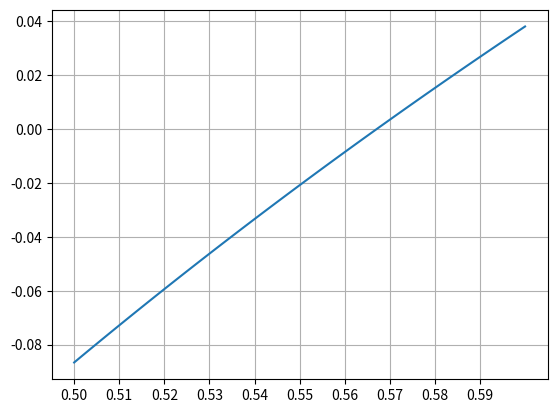

Source code (Python):
# -*- coding: utf-8 -*-
"""
Created on Sat Oct 12 10:43:41 2023

[redacted]
Derste şu uygulamalar için yazılmıştır:
1 - Sayısal bir yöntemde sürekli hata oluşacağını grafiksel gözlemlemek için f(x) ve plot(n0,n1) metotlarını kullanarak farklı aralık değerlerinde denemeler yapmak 
2-  Maclaurin serisinin n elemanlı seri açılımı ile e^x fonksiyonunun belirli bir x değerindeki sonucu için ex metodunu kullanarak gerçek hata ve yaklaşık hataları gözlemlemek ve analiz etmek
"""
#%matplotlib qt
import numpy as np
import math
import matplotlib.pyplot as plt


def f(x): #e^-1+ln(x) fonksiyonu
    return np.power(math.e,-1*x)+np.log(x)

def plot(n0,n1):# verilen aralıkta f(x) fonksiyonunu 100 değer ile çalıştırıp o aralıkta grafik çiziyor.
    x=np.linspace(n0,n1,101)
    s= f(x)
    plt.plot(x,s)
    plt.grid()
    plt.xticks(np.arange(n0,n1,(n1-n0)/10))
    plt.show()

def bul():#0-10 aralığında fonksiyonun nerede işret değiştirdiğini arıyor.
    x=np.linspace(0,10,101)
    y= f(x)
    limits=np.array([[0,10]])
    
    for i in range(5):
        m=y[1:-1]*y[0:-2]
        ind=np.argwhere(m<0)[0][0]
        n0=x[ind]
        n1=x[ind+1]
        limits=np.concatenate((limits,[[n0,n1]]))
        x=np.linspace(n0,n1,101)
        y= f(x)
    return limits
 
def ex(x,n):#Maclaurin açılımını x değeri için n elemanla hesaplıyor.
    # s=0;
    # for i in range(n):
    #     s+=x**i/math.factorial(i)
    # return s
    return sum([x**i/math.factorial(i) for i in range(n)])

# Dersteki 1. örnek :  e^-1+ln(x) fonksiyonunu farklı aralıklarda deneyerek grafiğini çiz ve sürekli bir hata olduğunu gözlemle ...
plot(.5,.6)

# Dersteki 2. örnek : 10 iterasyon Maclaurin açılımı açıp gerçek ve yaklaşık hataları hesaplayarak tablo hlinde ekrana bastır
print("   Sonuç \t\t\t Et \t\t\t Ea") 
snc=[];
gd=math.e**0.5
for i in range(1,10):
    snc.append(ex(0.5,i))
    if i>1:
        et = abs((gd-snc[-1])/gd)*100
        ea = abs((snc[-1]-snc[-2])/snc[-1])*100
        print("%d - %1.8f \t %1.8f \t %1.8f" % (i,snc[-1],et,ea) ) 
       


